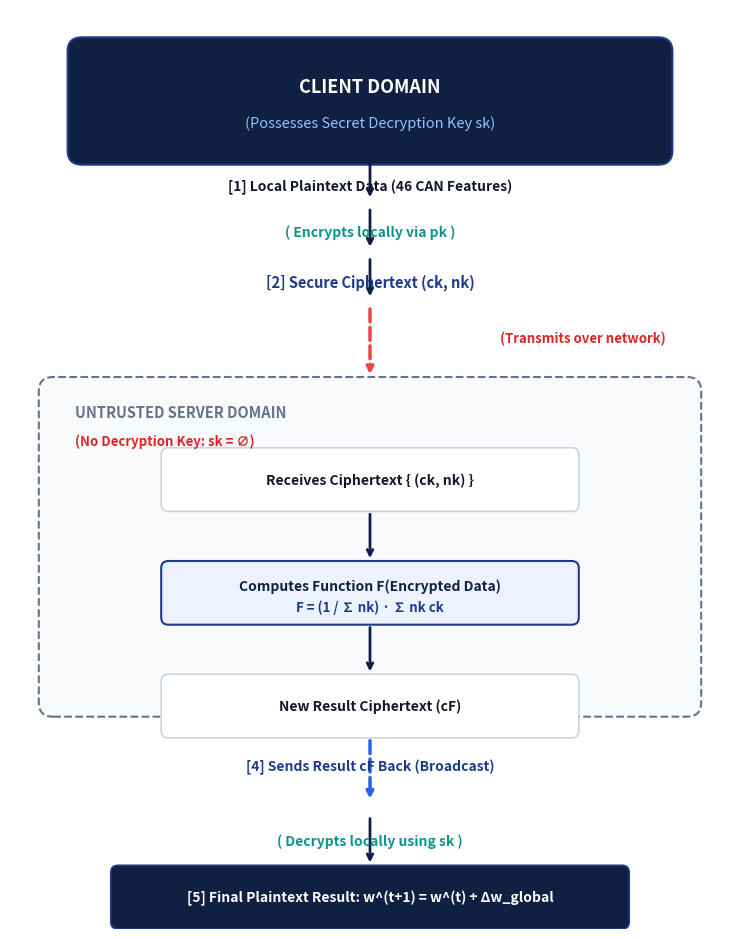

Write the Python code that produced this figure.
import matplotlib.pyplot as plt
import matplotlib.patches as patches

# Set up figure
fig, ax = plt.subplots(figsize=(7.5, 9.5), dpi=300)
ax.set_xlim(0, 10)
ax.set_ylim(0, 13)
ax.axis('off')

# Styling constants
DARK_BLUE = '#0F2042'
LIGHT_BLUE = '#F0F5FD'
BORDER_BLUE = '#1E3A8A'
ACCENT_GREEN = '#0D9488'
SERVER_BG = '#F8FAFC'
SERVER_BORDER = '#64748B'
TEXT_COLOR = '#0F172A'
WHITE = '#FFFFFF'

# 1. CLIENT DOMAIN BOX (Top)
box_client = patches.FancyBboxPatch((1.0, 11.0), 8.0, 1.4, boxstyle="round,pad=0.2",
                                    facecolor=DARK_BLUE, edgecolor=BORDER_BLUE, linewidth=1.5)
ax.add_patch(box_client)
ax.text(5.0, 11.9, "CLIENT DOMAIN", ha='center', va='center', color=WHITE, fontsize=13, fontweight='bold', fontfamily='sans-serif')
ax.text(5.0, 11.4, "(Possesses Secret Decryption Key sk)", ha='center', va='center', color='#93C5FD', fontsize=10.5, fontfamily='sans-serif')

# Step [1]
ax.annotate('', xy=(5.0, 10.3), xytext=(5.0, 10.9), arrowprops=dict(arrowstyle="->", color=DARK_BLUE, lw=2))
ax.text(5.0, 10.5, "[1] Local Plaintext Data (46 CAN Features)", ha='center', va='center', color=TEXT_COLOR, fontsize=10, fontweight='bold')

# Encrypts locally
ax.annotate('', xy=(5.0, 9.6), xytext=(5.0, 10.2), arrowprops=dict(arrowstyle="->", color=DARK_BLUE, lw=2))
ax.text(5.0, 9.85, "( Encrypts locally via pk )", ha='center', va='center', color=ACCENT_GREEN, fontsize=10, style='italic', fontweight='bold')

# Step [2]
ax.annotate('', xy=(5.0, 8.9), xytext=(5.0, 9.5), arrowprops=dict(arrowstyle="->", color=DARK_BLUE, lw=2))
ax.text(5.0, 9.15, "[2] Secure Ciphertext (ck, nk)", ha='center', va='center', color=BORDER_BLUE, fontsize=10.5, fontweight='bold')

# Transmit Arrow
ax.annotate('', xy=(5.0, 7.8), xytext=(5.0, 8.8), arrowprops=dict(arrowstyle="->", color='#EF4444', lw=2.5, ls='--'))
ax.text(6.8, 8.35, "(Transmits over network)", ha='left', va='center', color='#DC2626', fontsize=9.5, fontweight='bold')

# 2. UNTRUSTED SERVER DOMAIN (Middle outer container)
box_server_outer = patches.FancyBboxPatch((0.6, 3.2), 8.8, 4.4, boxstyle="round,pad=0.2",
                                          facecolor=SERVER_BG, edgecolor=SERVER_BORDER, linewidth=1.5, linestyle='--')
ax.add_patch(box_server_outer)
ax.text(0.9, 7.3, "UNTRUSTED SERVER DOMAIN", ha='left', va='center', color=SERVER_BORDER, fontsize=10.5, fontweight='bold')
ax.text(0.9, 6.9, "(No Decryption Key: sk = ∅)", ha='left', va='center', color='#DC2626', fontsize=9.5, fontweight='bold')

# Server Step 1: Receives Ciphertext
box_s1 = patches.FancyBboxPatch((2.2, 6.0), 5.6, 0.7, boxstyle="round,pad=0.1", facecolor=WHITE, edgecolor='#CBD5E1', linewidth=1.2)
ax.add_patch(box_s1)
ax.text(5.0, 6.35, "Receives Ciphertext { (ck, nk) }", ha='center', va='center', color=TEXT_COLOR, fontsize=10, fontweight='bold')

# Arrow inside server
ax.annotate('', xy=(5.0, 5.2), xytext=(5.0, 5.9), arrowprops=dict(arrowstyle="->", color=DARK_BLUE, lw=2))

# Server Step 2: Computes Function f
box_s2 = patches.FancyBboxPatch((2.2, 4.4), 5.6, 0.7, boxstyle="round,pad=0.1", facecolor='#EEF2FF', edgecolor=BORDER_BLUE, linewidth=1.5)
ax.add_patch(box_s2)
ax.text(5.0, 4.85, "Computes Function F(Encrypted Data)", ha='center', va='center', color=DARK_BLUE, fontsize=10, fontweight='bold')
ax.text(5.0, 4.55, "F = (1 / ∑ nk) · ∑ nk ck", ha='center', va='center', color=BORDER_BLUE, fontsize=9.5, fontweight='bold')

# Arrow inside server
ax.annotate('', xy=(5.0, 3.6), xytext=(5.0, 4.3), arrowprops=dict(arrowstyle="->", color=DARK_BLUE, lw=2))

# Server Step 3: New Result Ciphertext
box_s3 = patches.FancyBboxPatch((2.2, 2.8), 5.6, 0.7, boxstyle="round,pad=0.1", facecolor=WHITE, edgecolor='#CBD5E1', linewidth=1.2)
ax.add_patch(box_s3)
ax.text(5.0, 3.15, "New Result Ciphertext (cF)", ha='center', va='center', color=TEXT_COLOR, fontsize=10, fontweight='bold')

# Send back arrow
ax.annotate('', xy=(5.0, 1.8), xytext=(5.0, 2.7), arrowprops=dict(arrowstyle="->", color='#2563EB', lw=2.5, ls='--'))
ax.text(5.0, 2.3, "[4] Sends Result cF Back (Broadcast)", ha='center', va='center', color=BORDER_BLUE, fontsize=10, fontweight='bold')

# Decrypts locally
ax.annotate('', xy=(5.0, 0.9), xytext=(5.0, 1.6), arrowprops=dict(arrowstyle="->", color=DARK_BLUE, lw=2))
ax.text(5.0, 1.25, "( Decrypts locally using sk )", ha='center', va='center', color=ACCENT_GREEN, fontsize=10, style='italic', fontweight='bold')

# [5] Final Plaintext Result
box_final = patches.FancyBboxPatch((1.5, 0.1), 7.0, 0.7, boxstyle="round,pad=0.1", facecolor=DARK_BLUE, edgecolor=BORDER_BLUE, linewidth=1.2)
ax.add_patch(box_final)
ax.text(5.0, 0.45, "[5] Final Plaintext Result: w^(t+1) = w^(t) + Δw_global", ha='center', va='center', color=WHITE, fontsize=10, fontweight='bold')

plt.tight_layout()
plt.savefig('diagram_client_server_trust.png', dpi=300, bbox_inches='tight')
print("Successfully generated diagram_client_server_trust.png")
